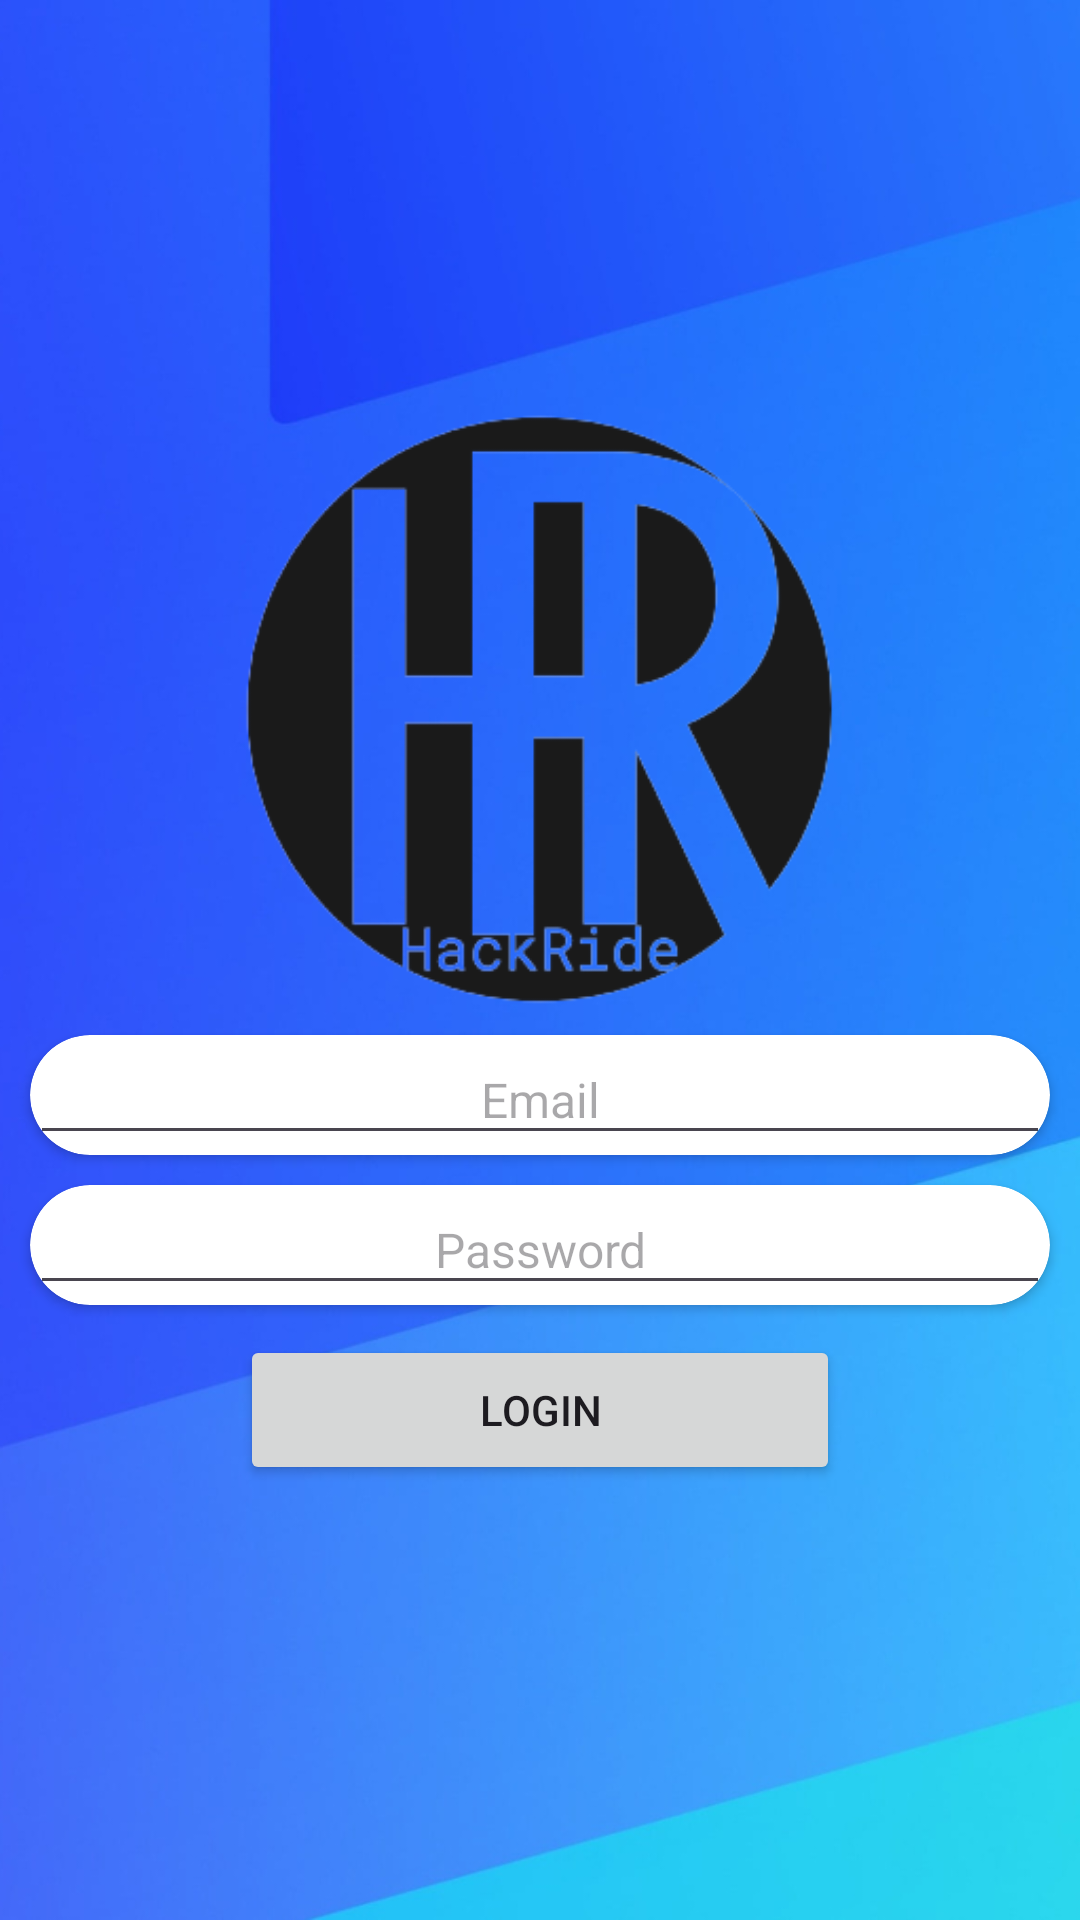

Here is an Android app screen rendered from its layout file. Give the layout XML and the strings, colors and styles it references.
<!-- AndroidManifest.xml: application theme Theme.HackRide -->
<!-- res/layout/activity_login.xml -->
<?xml version="1.0" encoding="utf-8"?>
<LinearLayout xmlns:android="http://schemas.android.com/apk/res/android"
    xmlns:tools="http://schemas.android.com/tools"
    android:layout_width="match_parent"
    android:layout_height="match_parent"
    xmlns:app="http://schemas.android.com/apk/res-auto"
    android:orientation="vertical"
    android:gravity="center"
    android:background="@drawable/bgapp">
    <ImageView
        android:layout_width="200dp"
        android:layout_height="200dp"
        android:src="@drawable/logoapp"/>
    <LinearLayout
        android:layout_width="match_parent"
        android:layout_height="wrap_content"
        android:orientation="vertical"
        android:gravity="center">
        
        <androidx.cardview.widget.CardView
            android:layout_width="match_parent"
            android:layout_height="40dp"
            android:layout_marginHorizontal="10dp"
            app:cardCornerRadius="50dp"
            android:layout_marginTop="10dp"
            app:cardBackgroundColor="@color/white">

            <EditText
                android:textColor="@color/black"
                android:id="@+id/et_email"
                android:layout_width="match_parent"
                android:layout_height="40dp"
                android:gravity="center"
                android:hint="Email"
                android:inputType="textEmailAddress"
                android:textSize="16dp"
                tools:ignore="TouchTargetSizeCheck" />
        </androidx.cardview.widget.CardView>
        
        <androidx.cardview.widget.CardView
            android:layout_width="match_parent"
            android:layout_height="40dp"
            android:layout_marginHorizontal="10dp"
            app:cardCornerRadius="50dp"
            android:layout_marginTop="10dp"
            app:cardBackgroundColor="@color/white">

            <EditText
                android:textColor="@color/black"
                android:id="@+id/et_password"
                android:layout_width="match_parent"
                android:layout_height="40dp"
                android:gravity="center"
                android:hint="Password"
                android:inputType="textPassword"
                android:textSize="16dp"
                tools:ignore="TouchTargetSizeCheck" />
        </androidx.cardview.widget.CardView>

        
        <Button
            android:id="@+id/btn_login"
            android:layout_width="200dp"
            android:layout_height="50dp"
            android:text="Login"
            android:layout_marginVertical="10dp"/>

    </LinearLayout>

</LinearLayout>
<!-- resources referenced by this layout -->
<resources>
  <color name="black">#FF000000</color>
  <color name="white">#FFFFFFFF</color>
  <!-- drawable bgapp: jpg bitmap (drawable, 197357 bytes) -->
  <!-- drawable logoapp: png bitmap (drawable, 19072 bytes) -->
  <style name="Theme.HackRide" parent="Base.Theme.HackRide" />
  <style name="Base.Theme.HackRide" parent="Theme.Material3.DayNight.NoActionBar">
          
          
          <item name="colorPrimary">#03A9F4</item>
          <item name="colorPrimaryDark">#2196F3</item>
          <item name="colorAccent">#00BCD4</item>
      </style>
</resources>
